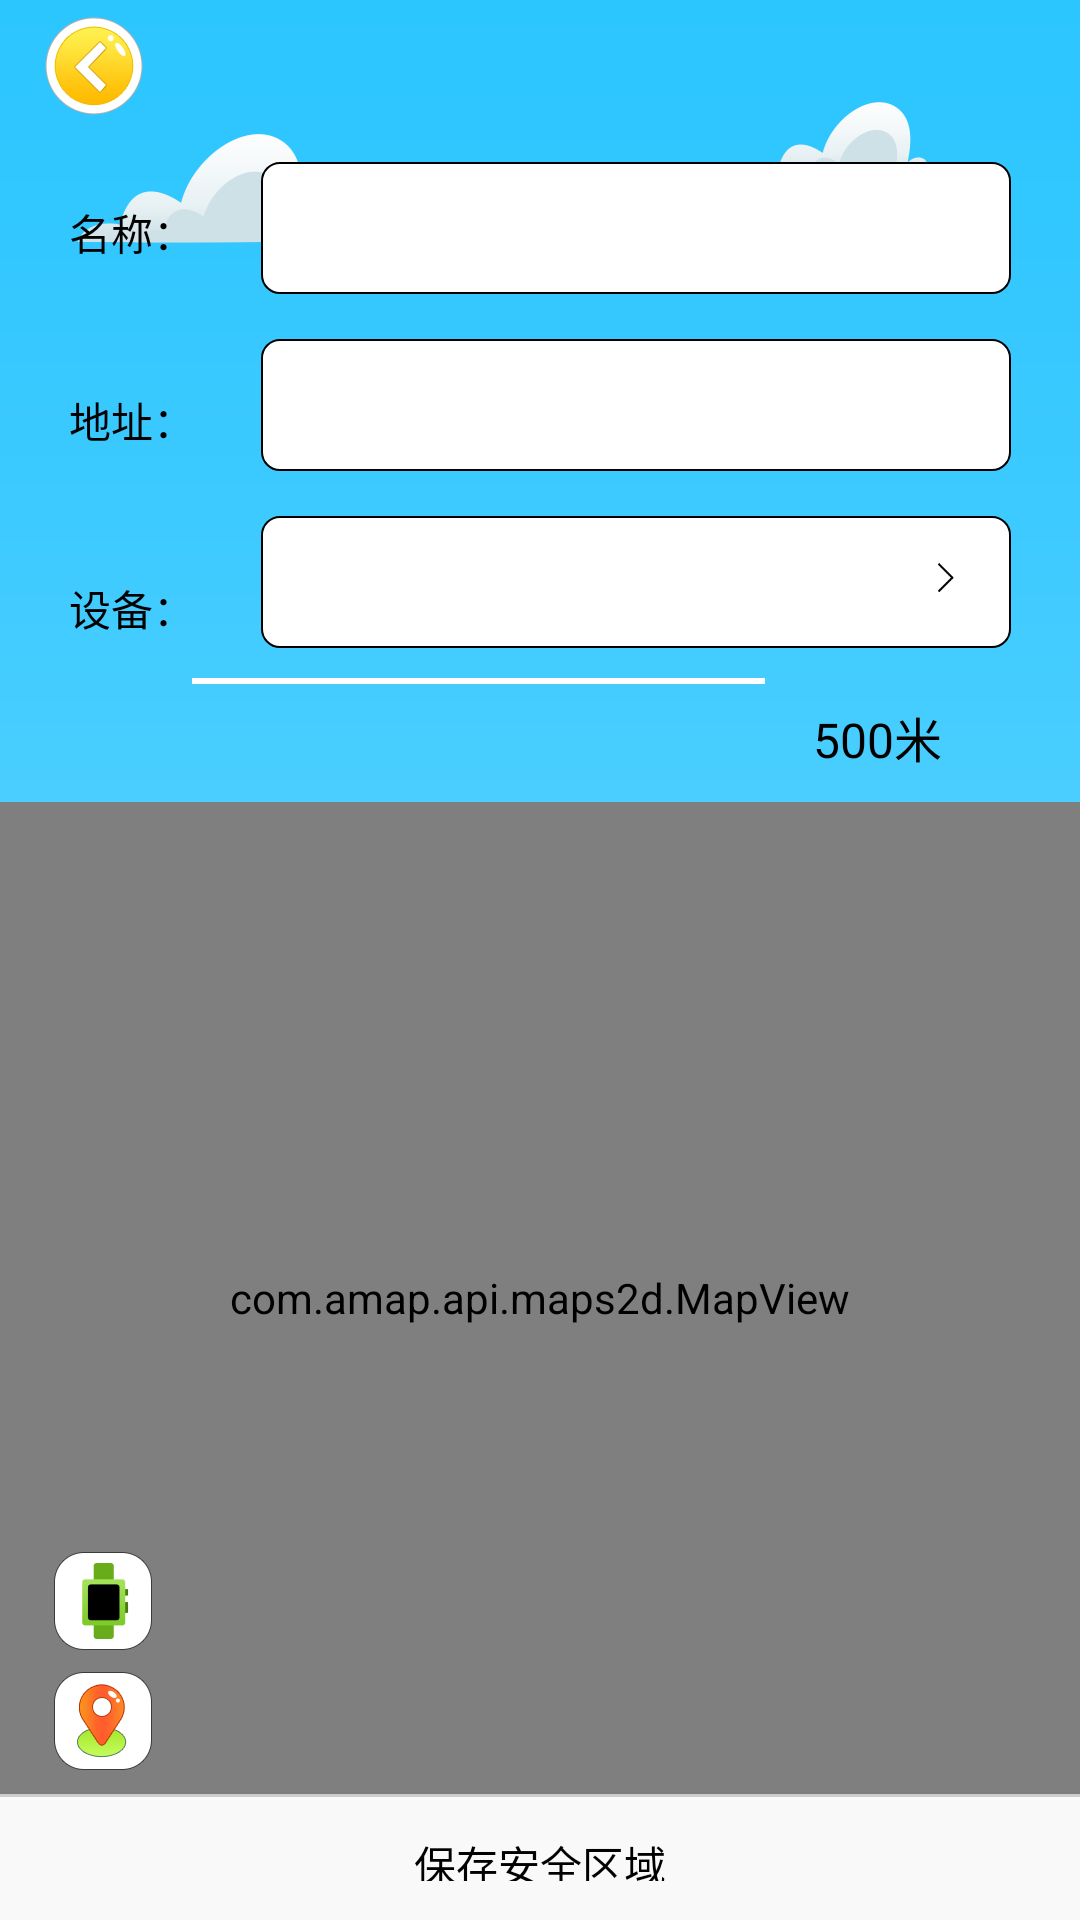

Layout XML and referenced resources for this Android screen:
<!-- AndroidManifest.xml: application theme AppTheme -->
<!-- res/layout/activity_fence.xml -->
<LinearLayout xmlns:android="http://schemas.android.com/apk/res/android"
    xmlns:app="http://schemas.android.com/apk/res-auto"
    android:layout_width="match_parent"
    android:layout_height="match_parent"
    android:background="@mipmap/bg_cloud"
    android:orientation="vertical">

    <include layout="@layout/toolbar" />

    <android.support.constraint.ConstraintLayout
        android:layout_width="match_parent"
        android:layout_height="wrap_content"
        android:layout_marginLeft="23dp"
        android:layout_marginRight="23dp"
        android:layout_marginTop="10dp"
        android:elevation="5dp">

        <TextView
            android:id="@+id/textView1"
            android:layout_width="wrap_content"
            android:layout_height="wrap_content"
            android:layout_marginTop="13dp"
            android:text="名称："
            android:textColor="@color/black"
            android:textSize="@dimen/tv_little"
            app:layout_constraintLeft_toLeftOf="parent"
            app:layout_constraintTop_toTopOf="parent" />

        <TextView
            android:id="@+id/textView2"
            android:layout_width="wrap_content"
            android:layout_height="wrap_content"
            android:layout_marginTop="42dp"
            android:text="地址："
            android:textColor="@color/black"
            android:textSize="@dimen/tv_little"
            app:layout_constraintLeft_toLeftOf="parent"
            app:layout_constraintTop_toBottomOf="@+id/textView1" />

        <TextView
            android:id="@+id/textView3"
            android:layout_width="wrap_content"
            android:layout_height="wrap_content"
            android:layout_marginTop="42dp"
            android:text="设备："
            android:textColor="@color/black"
            android:textSize="@dimen/tv_little"
            app:layout_constraintLeft_toLeftOf="parent"
            app:layout_constraintTop_toBottomOf="@+id/textView2" />


        <EditText
            android:id="@+id/edit_device"
            style="@style/edittext_style"
            android:layout_width="0dp"
            android:layout_height="44dp"
            android:layout_marginLeft="22dp"
            android:layout_marginTop="15dp"
            android:focusable="false"
            android:focusableInTouchMode="false"
            android:paddingBottom="14dp"
            android:paddingLeft="11dp"
            android:paddingTop="14dp"
            android:textColor="@color/line"
            android:textSize="@dimen/tv_min"
            app:layout_constraintHorizontal_bias="1.0"
            app:layout_constraintLeft_toRightOf="@+id/textView3"
            app:layout_constraintRight_toRightOf="parent"
            app:layout_constraintTop_toBottomOf="@+id/edit_address" />

        <EditText
            android:id="@+id/edit_name"
            style="@style/edittext_style"
            android:layout_width="0dp"
            android:layout_height="44dp"
            android:layout_marginLeft="22dp"
            android:paddingBottom="14dp"
            android:paddingLeft="11dp"
            android:paddingTop="14dp"
            android:singleLine="false"
            android:textColor="@color/line"
            android:textSize="@dimen/tv_min"
            app:layout_constraintLeft_toRightOf="@+id/textView1"
            app:layout_constraintRight_toRightOf="parent"
            app:layout_constraintTop_toTopOf="parent" />

        <EditText
            android:id="@+id/edit_address"
            style="@style/edittext_style"
            android:layout_width="0dp"
            android:layout_height="44dp"
            android:layout_marginLeft="22dp"
            android:layout_marginTop="15dp"
            android:paddingBottom="14dp"
            android:paddingLeft="11dp"
            android:paddingTop="14dp"
            android:textColor="@color/line"
            android:textSize="@dimen/tv_min"
            app:layout_constraintHorizontal_bias="0.0"
            app:layout_constraintLeft_toRightOf="@+id/textView2"
            app:layout_constraintRight_toRightOf="parent"
            app:layout_constraintTop_toBottomOf="@+id/edit_name" />

        <SeekBar
            android:id="@+id/seek_bar"
            style="@style/seekBar_style"
            android:layout_width="0dp"
            android:layout_height="wrap_content"
            android:layout_marginLeft="25dp"
            android:layout_marginTop="10dp"
            app:layout_constraintLeft_toLeftOf="parent"
            app:layout_constraintRight_toLeftOf="@+id/tv_distance"
            app:layout_constraintTop_toBottomOf="@+id/edit_device" />

        <TextView
            android:id="@+id/tv_distance"
            android:layout_width="0dp"
            android:layout_height="wrap_content"
            android:layout_marginLeft="7dp"
            android:layout_marginRight="23dp"
            android:layout_marginTop="18dp"
            android:text="500米"
            android:textColor="@color/black"
            android:textSize="@dimen/tv_mid"
            app:layout_constraintRight_toRightOf="parent"
            app:layout_constraintTop_toBottomOf="@+id/edit_device" />

        <ImageView
            android:id="@+id/iv_add_device"
            android:layout_width="10dp"
            android:layout_height="15dp"
            android:layout_marginBottom="13dp"
            android:layout_marginRight="17dp"
            android:layout_marginTop="13dp"
            android:src="@mipmap/btn_right"
            app:layout_constraintRight_toRightOf="@+id/edit_device"
            app:layout_constraintTop_toTopOf="@+id/edit_device" />
    </android.support.constraint.ConstraintLayout>

    <FrameLayout
        android:layout_width="match_parent"
        android:layout_height="0dp"
        android:layout_marginTop="10dp"
        android:layout_weight="1">

        <com.amap.api.maps2d.MapView
            android:id="@+id/map"
            android:layout_width="match_parent"
            android:layout_height="match_parent" />

        <ImageView
            android:id="@+id/iv_location_device"
            android:layout_width="wrap_content"
            android:layout_height="wrap_content"
            android:layout_gravity="bottom"
            android:layout_marginBottom="48dp"
            android:layout_marginLeft="18dp"
            android:src="@mipmap/ic_location_device" />

        <ImageView
            android:id="@+id/iv_location_self"
            android:layout_width="wrap_content"
            android:layout_height="wrap_content"
            android:layout_gravity="bottom"
            android:layout_marginBottom="8dp"
            android:layout_marginLeft="18dp"
            android:layout_marginTop="8dp"
            android:src="@mipmap/ic_location_self" />
    </FrameLayout>

    <Button
        android:id="@+id/btn_save"
        android:layout_width="match_parent"
        android:layout_height="42dp"
        android:background="@mipmap/btn_save_safety"
        android:elevation="10dp"
        android:paddingBottom="13dp"
        android:paddingLeft="132dp"
        android:paddingRight="132dp"
        android:paddingTop="13dp"
        android:text="保存安全区域"
        android:textColor="@color/black"
        android:textSize="@dimen/tv_little" />

</LinearLayout>
<!-- res/layout/toolbar.xml (included above) -->
<?xml version="1.0" encoding="utf-8"?>
<FrameLayout xmlns:android="http://schemas.android.com/apk/res/android"
    android:layout_width="match_parent"
    android:layout_height="@dimen/bar_height"
    android:background="@android:color/transparent"
    android:elevation="5dp">

    <ImageView
        android:id="@+id/iv_back"
        android:layout_width="wrap_content"
        android:layout_height="wrap_content"
        android:layout_gravity="center_vertical"
        android:layout_marginStart="10dp"
        android:padding="5dp"
        android:src="@drawable/selector_back" />

    <TextView
        android:id="@+id/tv_title"
        android:layout_width="wrap_content"
        android:layout_height="wrap_content"
        android:layout_gravity="center"
        android:textColor="@color/black"
        android:textSize="@dimen/tv_large" />

</FrameLayout>
<!-- resources referenced by this layout -->
<resources>
  <color name="black">#ff000000</color>
  <color name="line">#a1a1a1</color>
  <dimen name="bar_height">44dp</dimen>
  <dimen name="tv_large">20sp</dimen>
  <dimen name="tv_little">14sp</dimen>
  <dimen name="tv_mid">16sp</dimen>
  <dimen name="tv_min">12sp</dimen>
  <!-- drawable selector_back (drawable) -->
  <?xml version="1.0" encoding="utf-8"?>
  <selector xmlns:android="http://schemas.android.com/apk/res/android">
  
      <item android:drawable="@mipmap/btn_back" android:state_pressed="false"/>
      <item android:drawable="@mipmap/btn_back_pressed" android:state_pressed="true"/>
  
  
  
      <item android:drawable="@mipmap/btn_back"/>
  
  
  
  </selector>
  <!-- mipmap bg_cloud: png bitmap (mipmap-xxhdpi, 17539 bytes) -->
  <!-- mipmap btn_right: png bitmap (mipmap-xxhdpi, 19009 bytes) -->
  <!-- mipmap btn_save_safety: png bitmap (mipmap-xxhdpi, 1520 bytes) -->
  <!-- mipmap ic_location_device: png bitmap (mipmap-xxhdpi, 3470 bytes) -->
  <!-- mipmap ic_location_self: png bitmap (mipmap-xxhdpi, 5798 bytes) -->
  <style name="edittext_style">
          <item name="android:layout_width">wrap_content</item>
          <item name="android:layout_height">42dp</item>
          <item name="android:background">@drawable/background_in</item>
          <item name="android:textSize">@dimen/tv_mid</item>
          <item name="android:paddingStart">10dp</item>
      </style>
  <style name="seekBar_style">
          <item name="android:progressDrawable">@mipmap/zone_line</item>
          <item name="android:minHeight">2dp</item>
          <item name="android:maxHeight">2dp</item>
          <item name="android:thumb">@drawable/thumb_image</item>
      </style>
  <style name="AppTheme" parent="Theme.AppCompat.Light.NoActionBar">
          
          <item name="colorPrimary">@color/colorPrimary</item>
          <item name="colorPrimaryDark">@color/colorPrimaryDark</item>
          <item name="colorAccent">@color/colorAccent</item>
          
          <item name="colorControlNormal">@android:color/white</item>
          
          <item name="actionMenuTextColor">@android:color/white</item>
      </style>
  <!-- drawable background_in (drawable) -->
  <?xml version="1.0" encoding="utf-8"?>
  <selector xmlns:android="http://schemas.android.com/apk/res/android">
      <item>
          <shape>
              <solid android:color="#ffffffff" />
              <stroke android:width="0.5dp" android:color="#000000" />
              <corners android:radius="6.0dp" />
          </shape>
      </item>
  
  
  </selector>
  <color name="colorPrimary">#2dc6ff</color>
  <color name="colorPrimaryDark">#2dc6ff</color>//状态栏
  <color name="colorAccent">#2dc6ff</color>
</resources>
